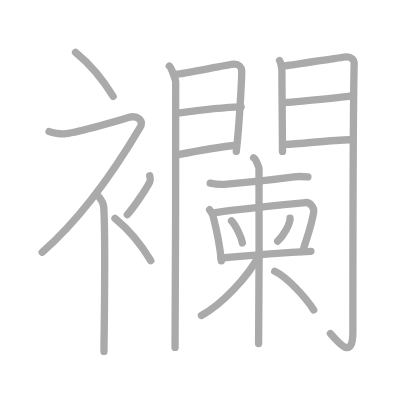
t = 0.00 s
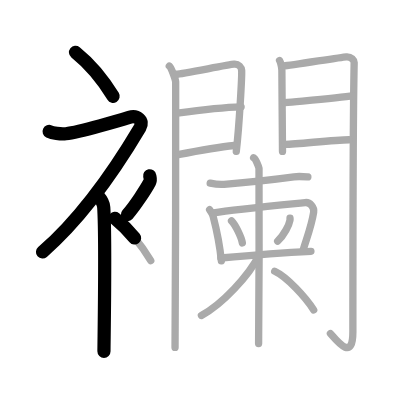
t = 4.50 s
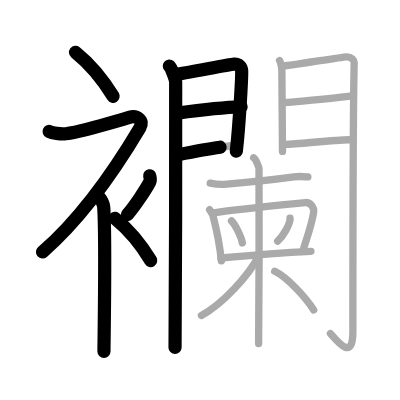
t = 8.75 s
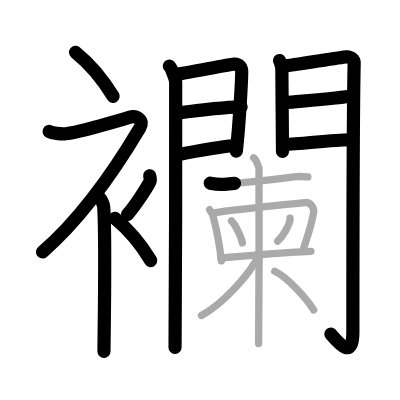
t = 13.25 s
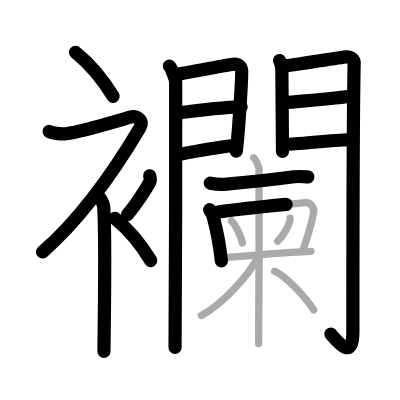
t = 15.50 s
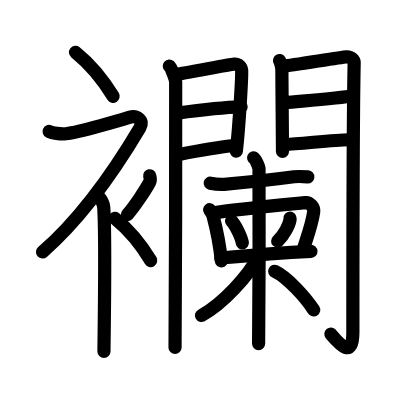
t = 22.00 s

The animated SVG that drew these frames (rendered in a browser with its animation timeline set to each time). Animation: 22 SMIL elements (animate=22); one cycle of 22.00 s.

<?xml version="1.0" standalone="no"?>
<!DOCTYPE svg PUBLIC "-//W3C//DTD SVG 1.1//EN"   "http://www.w3.org/Graphics/SVG/1.1/DTD/svg11.dtd">
<svg width="400px" height="400px"  version="1.1" xmlns="http://www.w3.org/2000/svg">
  <defs>
    <marker id="Triangle" viewBox="0 0 10 10" refX="0" refY="5" markerUnits="strokeWidth" markerWidth="3" style="stroke-opacity:0%;fill:#aaaaaa;" markerHeight="2" orient="auto">
      <path d="M 0 0 L 10 5 L 0 10 z" />
    </marker>
    
    <marker id="Arrow" viewBox="0 0 10 10" refX="5" refY="5" markerUnits="strokeWidth" markerWidth="1.8" style="stroke-opacity:0%;fill:#770000;" markerHeight="2" orient="auto">
      <path d="M 0 4 L 6 4 L 4 1 L 10 5 L 4 9 L 6 6 L 0 6 z" />
        <circle cx="5" cy="5" r="5" />
      </marker>
    
    <marker id="TriangleRed" viewBox="0 0 10 10" refX="0" refY="5" markerUnits="strokeWidth" markerWidth="3" style="stroke-opacity:0%;fill:#CC0000;" markerHeight="2" orient="auto">
      <path d="M 0 0 L 10 5 L 0 10 z" />
    </marker>
    
    <marker id="ArrowRed" viewBox="0 0 10 10" refX="5" refY="5" markerUnits="strokeWidth" markerWidth="1.8" style="stroke-opacity:0%;fill:#CC0000;" markerHeight="2" orient="auto">
      <path d="M 0 4 L 6 4 L 4 1 L 10 5 L 4 9 L 6 6 L 0 6 z" />
        <circle cx="5" cy="5" r="5" />
      </marker>
    
  </defs>
  
  <path style="fill:#ffffff; fill-opacity:100%; fill-rule:evenodd; stroke-width:0;" d="M 0 0 L 400px 0 L 400px 400px L 0 400px L 0 0" />

  <g transform="scale(3.6697247706422 3.6697247706422)">
<path style="fill:none; fill-opacity:0%; fill-rule:evenodd; stroke:#aaaaaa; stroke-opacity:100%; stroke-width: 1.5pt; stroke-linejoin:round; stroke-linecap:round;" d="M20.58 14.25c3.5 2.82 7.25 7.06 10.25 12"></path>
<path style="fill:none; fill-opacity:0%; fill-rule:evenodd; stroke:#aaaaaa; stroke-opacity:100%; stroke-width: 1.5pt; stroke-linejoin:round; stroke-linecap:round;" d="M13.38 35.83c0.84 0.39 3.11 0.77 4.56 0.61c3.81-0.44 15.18-3.81 17.27-4.46c2.09-0.65 4.12 0.82 2.93 2.83C31.17 46.56 21.76 59.83 11.5 68.75"></path>
<path style="fill:none; fill-opacity:0%; fill-rule:evenodd; stroke:#aaaaaa; stroke-opacity:100%; stroke-width: 1.5pt; stroke-linejoin:round; stroke-linecap:round;" d="M26.5 53.11c0.12 0.29 1.65 1.53 1.77 3.39c0.57 8.93 0.06 36.2 0.06 39.25"></path>
<path style="fill:none; fill-opacity:0%; fill-rule:evenodd; stroke:#aaaaaa; stroke-opacity:100%; stroke-width: 1.5pt; stroke-linejoin:round; stroke-linecap:round;" d="M40.79 47.89c0.17 0.87 0.33 1.1 0 1.74c-1 1.91-4.09 6.61-6.09 8.87"></path>
<path style="fill:none; fill-opacity:0%; fill-rule:evenodd; stroke:#aaaaaa; stroke-opacity:100%; stroke-width: 1.5pt; stroke-linejoin:round; stroke-linecap:round;" d="M31.33 59.5c3.33 2.71 6.9 6.76 9.75 11.5"></path>
<path style="fill:none; fill-opacity:0%; fill-rule:evenodd; stroke:#aaaaaa; stroke-opacity:100%; stroke-width: 1.5pt; stroke-linejoin:round; stroke-linecap:round;" d="M46.14 18c0.52 0.45 1.63 3.41 1.73 4.31c0.1 0.91-0.07 66.69-0.17 72.37"></path>
<path style="fill:none; fill-opacity:0%; fill-rule:evenodd; stroke:#aaaaaa; stroke-opacity:100%; stroke-width: 1.5pt; stroke-linejoin:round; stroke-linecap:round;" d="M48.02 20.23c1.74-0.1 14.18-2.62 15.76-2.74c1.32-0.1 2 0.89 2.07 1.68c0.1 1.21-0.61 14.83-1.46 22.08"></path>
<path style="fill:none; fill-opacity:0%; fill-rule:evenodd; stroke:#aaaaaa; stroke-opacity:100%; stroke-width: 1.5pt; stroke-linejoin:round; stroke-linecap:round;" d="M48.33 30.82c4.27-0.58 12.48-1.57 17.37-1.7"></path>
<path style="fill:none; fill-opacity:0%; fill-rule:evenodd; stroke:#aaaaaa; stroke-opacity:100%; stroke-width: 1.5pt; stroke-linejoin:round; stroke-linecap:round;" d="M48.49 42.15c5.78-1.13 10.26-1.99 15.37-2.5"></path>
<path style="fill:none; fill-opacity:0%; fill-rule:evenodd; stroke:#aaaaaa; stroke-opacity:100%; stroke-width: 1.5pt; stroke-linejoin:round; stroke-linecap:round;" d="M76.18 16.5c0.31 0.47 0.63 1.98 0.63 2.61c0 0.63 0.17 21.83 0.17 22.15"></path>
<path style="fill:none; fill-opacity:0%; fill-rule:evenodd; stroke:#aaaaaa; stroke-opacity:100%; stroke-width: 1.5pt; stroke-linejoin:round; stroke-linecap:round;" d="M77.34 17.98c1.78-0.09 15.43-2.38 17.05-2.49c1.35-0.09 2.13 0.98 2.12 1.53c-0.35 16.61-0.35 61.37-0.35 73.42c0 7.81-3.88 3.06-6.12 0.46"></path>
<path style="fill:none; fill-opacity:0%; fill-rule:evenodd; stroke:#aaaaaa; stroke-opacity:100%; stroke-width: 1.5pt; stroke-linejoin:round; stroke-linecap:round;" d="M77.62 27.99c5.02-0.49 14.65-1.24 18.68-1.91"></path>
<path style="fill:none; fill-opacity:0%; fill-rule:evenodd; stroke:#aaaaaa; stroke-opacity:100%; stroke-width: 1.5pt; stroke-linejoin:round; stroke-linecap:round;" d="M77.72 39.34c3.56 0 12.83-1.26 17.43-1.26"></path>
<path style="fill:none; fill-opacity:0%; fill-rule:evenodd; stroke:#aaaaaa; stroke-opacity:100%; stroke-width: 1.5pt; stroke-linejoin:round; stroke-linecap:round;" d="M57.28 49.91c1.34 0.27 2.57 0.41 3.8 0.31c5.24-0.44 13.57-1.3 19.01-2.04c1.34-0.18 2.9-0.04 3.8 0.03"></path>
<path style="fill:none; fill-opacity:0%; fill-rule:evenodd; stroke:#aaaaaa; stroke-opacity:100%; stroke-width: 1.5pt; stroke-linejoin:round; stroke-linecap:round;" d="M57.12 57.14c0.18 0.24 0.86 1.44 0.94 1.74c0.62 2.38 1.83 7.93 2.26 12.2"></path>
<path style="fill:none; fill-opacity:0%; fill-rule:evenodd; stroke:#aaaaaa; stroke-opacity:100%; stroke-width: 1.5pt; stroke-linejoin:round; stroke-linecap:round;" d="M58.29 57.99c5.37-0.95 22.79-2.57 24.89-2.79c1.31-0.14 2.49 1.29 2.29 2.62c-0.59 3.86-2.1 7.62-2.83 10.23"></path>
<path style="fill:none; fill-opacity:0%; fill-rule:evenodd; stroke:#aaaaaa; stroke-opacity:100%; stroke-width: 1.5pt; stroke-linejoin:round; stroke-linecap:round;" d="M63.09 60.19c1.04 1.06 2.69 4.36 2.95 6.01"></path>
<path style="fill:none; fill-opacity:0%; fill-rule:evenodd; stroke:#aaaaaa; stroke-opacity:100%; stroke-width: 1.5pt; stroke-linejoin:round; stroke-linecap:round;" d="M79.03 59.45c0.01 0.15 0.02 0.38-0.02 0.59c-0.23 1.25-1.55 3.99-3.35 5.67"></path>
<path style="fill:none; fill-opacity:0%; fill-rule:evenodd; stroke:#aaaaaa; stroke-opacity:100%; stroke-width: 1.5pt; stroke-linejoin:round; stroke-linecap:round;" d="M60.18 70.31c5.85-0.54 19.08-1.56 24.55-1.83"></path>
<path style="fill:none; fill-opacity:0%; fill-rule:evenodd; stroke:#aaaaaa; stroke-opacity:100%; stroke-width: 1.5pt; stroke-linejoin:round; stroke-linecap:round;" d="M69.11 43c0.56 0.29 1.36 2.31 1.47 2.89c0.11 0.58 0 44.09-0.11 47.73"></path>
<path style="fill:none; fill-opacity:0%; fill-rule:evenodd; stroke:#aaaaaa; stroke-opacity:100%; stroke-width: 1.5pt; stroke-linejoin:round; stroke-linecap:round;" d="M70.56 69.62c-2.76 5.49-9.93 13.25-15.67 16.35"></path>
<path style="fill:none; fill-opacity:0%; fill-rule:evenodd; stroke:#aaaaaa; stroke-opacity:100%; stroke-width: 1.5pt; stroke-linejoin:round; stroke-linecap:round;" d="M74.86 73.92c3.39 1.58 8.39 7.08 10.62 10.53"></path>

<path style="fill:none; fill-opacity:0%; fill-rule:evenodd; stroke:#000000; stroke-opacity:100%; stroke-width: 2.7pt; stroke-linejoin:round; stroke-linecap:round;" d="M20.58 14.25c3.5 2.82 7.25 7.06 10.25 12" pathLength="100" stroke-dashoffset="100" stroke-dasharray="100 105"><animate id="dashAnim1" attributeName="stroke-dashoffset" from="100" to="0" dur="1s" calcMode="linear" fill="freeze"/></path>
<path style="fill:none; fill-opacity:0%; fill-rule:evenodd; stroke:#000000; stroke-opacity:100%; stroke-width: 2.7pt; stroke-linejoin:round; stroke-linecap:round;" d="M13.38 35.83c0.84 0.39 3.11 0.77 4.56 0.61c3.81-0.44 15.18-3.81 17.27-4.46c2.09-0.65 4.12 0.82 2.93 2.83C31.17 46.56 21.76 59.83 11.5 68.75" pathLength="100" stroke-dashoffset="100" stroke-dasharray="100 105"><animate id="dashAnim2" attributeName="stroke-dashoffset" from="100" to="0" dur="1s" calcMode="linear" begin="dashAnim1.end" fill="freeze"/></path>
<path style="fill:none; fill-opacity:0%; fill-rule:evenodd; stroke:#000000; stroke-opacity:100%; stroke-width: 2.7pt; stroke-linejoin:round; stroke-linecap:round;" d="M26.5 53.11c0.12 0.29 1.65 1.53 1.77 3.39c0.57 8.93 0.06 36.2 0.06 39.25" pathLength="100" stroke-dashoffset="100" stroke-dasharray="100 105"><animate id="dashAnim3" attributeName="stroke-dashoffset" from="100" to="0" dur="1s" calcMode="linear" begin="dashAnim2.end" fill="freeze"/></path>
<path style="fill:none; fill-opacity:0%; fill-rule:evenodd; stroke:#000000; stroke-opacity:100%; stroke-width: 2.7pt; stroke-linejoin:round; stroke-linecap:round;" d="M40.79 47.89c0.17 0.87 0.33 1.1 0 1.74c-1 1.91-4.09 6.61-6.09 8.87" pathLength="100" stroke-dashoffset="100" stroke-dasharray="100 105"><animate id="dashAnim4" attributeName="stroke-dashoffset" from="100" to="0" dur="1s" calcMode="linear" begin="dashAnim3.end" fill="freeze"/></path>
<path style="fill:none; fill-opacity:0%; fill-rule:evenodd; stroke:#000000; stroke-opacity:100%; stroke-width: 2.7pt; stroke-linejoin:round; stroke-linecap:round;" d="M31.33 59.5c3.33 2.71 6.9 6.76 9.75 11.5" pathLength="100" stroke-dashoffset="100" stroke-dasharray="100 105"><animate id="dashAnim5" attributeName="stroke-dashoffset" from="100" to="0" dur="1s" calcMode="linear" begin="dashAnim4.end" fill="freeze"/></path>
<path style="fill:none; fill-opacity:0%; fill-rule:evenodd; stroke:#000000; stroke-opacity:100%; stroke-width: 2.7pt; stroke-linejoin:round; stroke-linecap:round;" d="M46.14 18c0.52 0.45 1.63 3.41 1.73 4.31c0.1 0.91-0.07 66.69-0.17 72.37" pathLength="100" stroke-dashoffset="100" stroke-dasharray="100 105"><animate id="dashAnim6" attributeName="stroke-dashoffset" from="100" to="0" dur="1s" calcMode="linear" begin="dashAnim5.end" fill="freeze"/></path>
<path style="fill:none; fill-opacity:0%; fill-rule:evenodd; stroke:#000000; stroke-opacity:100%; stroke-width: 2.7pt; stroke-linejoin:round; stroke-linecap:round;" d="M48.02 20.23c1.74-0.1 14.18-2.62 15.76-2.74c1.32-0.1 2 0.89 2.07 1.68c0.1 1.21-0.61 14.83-1.46 22.08" pathLength="100" stroke-dashoffset="100" stroke-dasharray="100 105"><animate id="dashAnim7" attributeName="stroke-dashoffset" from="100" to="0" dur="1s" calcMode="linear" begin="dashAnim6.end" fill="freeze"/></path>
<path style="fill:none; fill-opacity:0%; fill-rule:evenodd; stroke:#000000; stroke-opacity:100%; stroke-width: 2.7pt; stroke-linejoin:round; stroke-linecap:round;" d="M48.33 30.82c4.27-0.58 12.48-1.57 17.37-1.7" pathLength="100" stroke-dashoffset="100" stroke-dasharray="100 105"><animate id="dashAnim8" attributeName="stroke-dashoffset" from="100" to="0" dur="1s" calcMode="linear" begin="dashAnim7.end" fill="freeze"/></path>
<path style="fill:none; fill-opacity:0%; fill-rule:evenodd; stroke:#000000; stroke-opacity:100%; stroke-width: 2.7pt; stroke-linejoin:round; stroke-linecap:round;" d="M48.49 42.15c5.78-1.13 10.26-1.99 15.37-2.5" pathLength="100" stroke-dashoffset="100" stroke-dasharray="100 105"><animate id="dashAnim9" attributeName="stroke-dashoffset" from="100" to="0" dur="1s" calcMode="linear" begin="dashAnim8.end" fill="freeze"/></path>
<path style="fill:none; fill-opacity:0%; fill-rule:evenodd; stroke:#000000; stroke-opacity:100%; stroke-width: 2.7pt; stroke-linejoin:round; stroke-linecap:round;" d="M76.18 16.5c0.31 0.47 0.63 1.98 0.63 2.61c0 0.63 0.17 21.83 0.17 22.15" pathLength="100" stroke-dashoffset="100" stroke-dasharray="100 105"><animate id="dashAnim10" attributeName="stroke-dashoffset" from="100" to="0" dur="1s" calcMode="linear" begin="dashAnim9.end" fill="freeze"/></path>
<path style="fill:none; fill-opacity:0%; fill-rule:evenodd; stroke:#000000; stroke-opacity:100%; stroke-width: 2.7pt; stroke-linejoin:round; stroke-linecap:round;" d="M77.34 17.98c1.78-0.09 15.43-2.38 17.05-2.49c1.35-0.09 2.13 0.98 2.12 1.53c-0.35 16.61-0.35 61.37-0.35 73.42c0 7.81-3.88 3.06-6.12 0.46" pathLength="100" stroke-dashoffset="100" stroke-dasharray="100 105"><animate id="dashAnim11" attributeName="stroke-dashoffset" from="100" to="0" dur="1s" calcMode="linear" begin="dashAnim10.end" fill="freeze"/></path>
<path style="fill:none; fill-opacity:0%; fill-rule:evenodd; stroke:#000000; stroke-opacity:100%; stroke-width: 2.7pt; stroke-linejoin:round; stroke-linecap:round;" d="M77.62 27.99c5.02-0.49 14.65-1.24 18.68-1.91" pathLength="100" stroke-dashoffset="100" stroke-dasharray="100 105"><animate id="dashAnim12" attributeName="stroke-dashoffset" from="100" to="0" dur="1s" calcMode="linear" begin="dashAnim11.end" fill="freeze"/></path>
<path style="fill:none; fill-opacity:0%; fill-rule:evenodd; stroke:#000000; stroke-opacity:100%; stroke-width: 2.7pt; stroke-linejoin:round; stroke-linecap:round;" d="M77.72 39.34c3.56 0 12.83-1.26 17.43-1.26" pathLength="100" stroke-dashoffset="100" stroke-dasharray="100 105"><animate id="dashAnim13" attributeName="stroke-dashoffset" from="100" to="0" dur="1s" calcMode="linear" begin="dashAnim12.end" fill="freeze"/></path>
<path style="fill:none; fill-opacity:0%; fill-rule:evenodd; stroke:#000000; stroke-opacity:100%; stroke-width: 2.7pt; stroke-linejoin:round; stroke-linecap:round;" d="M57.28 49.91c1.34 0.27 2.57 0.41 3.8 0.31c5.24-0.44 13.57-1.3 19.01-2.04c1.34-0.18 2.9-0.04 3.8 0.03" pathLength="100" stroke-dashoffset="100" stroke-dasharray="100 105"><animate id="dashAnim14" attributeName="stroke-dashoffset" from="100" to="0" dur="1s" calcMode="linear" begin="dashAnim13.end" fill="freeze"/></path>
<path style="fill:none; fill-opacity:0%; fill-rule:evenodd; stroke:#000000; stroke-opacity:100%; stroke-width: 2.7pt; stroke-linejoin:round; stroke-linecap:round;" d="M57.12 57.14c0.18 0.24 0.86 1.44 0.94 1.74c0.62 2.38 1.83 7.93 2.26 12.2" pathLength="100" stroke-dashoffset="100" stroke-dasharray="100 105"><animate id="dashAnim15" attributeName="stroke-dashoffset" from="100" to="0" dur="1s" calcMode="linear" begin="dashAnim14.end" fill="freeze"/></path>
<path style="fill:none; fill-opacity:0%; fill-rule:evenodd; stroke:#000000; stroke-opacity:100%; stroke-width: 2.7pt; stroke-linejoin:round; stroke-linecap:round;" d="M58.29 57.99c5.37-0.95 22.79-2.57 24.89-2.79c1.31-0.14 2.49 1.29 2.29 2.62c-0.59 3.86-2.1 7.62-2.83 10.23" pathLength="100" stroke-dashoffset="100" stroke-dasharray="100 105"><animate id="dashAnim16" attributeName="stroke-dashoffset" from="100" to="0" dur="1s" calcMode="linear" begin="dashAnim15.end" fill="freeze"/></path>
<path style="fill:none; fill-opacity:0%; fill-rule:evenodd; stroke:#000000; stroke-opacity:100%; stroke-width: 2.7pt; stroke-linejoin:round; stroke-linecap:round;" d="M63.09 60.19c1.04 1.06 2.69 4.36 2.95 6.01" pathLength="100" stroke-dashoffset="100" stroke-dasharray="100 105"><animate id="dashAnim17" attributeName="stroke-dashoffset" from="100" to="0" dur="1s" calcMode="linear" begin="dashAnim16.end" fill="freeze"/></path>
<path style="fill:none; fill-opacity:0%; fill-rule:evenodd; stroke:#000000; stroke-opacity:100%; stroke-width: 2.7pt; stroke-linejoin:round; stroke-linecap:round;" d="M79.03 59.45c0.01 0.15 0.02 0.38-0.02 0.59c-0.23 1.25-1.55 3.99-3.35 5.67" pathLength="100" stroke-dashoffset="100" stroke-dasharray="100 105"><animate id="dashAnim18" attributeName="stroke-dashoffset" from="100" to="0" dur="1s" calcMode="linear" begin="dashAnim17.end" fill="freeze"/></path>
<path style="fill:none; fill-opacity:0%; fill-rule:evenodd; stroke:#000000; stroke-opacity:100%; stroke-width: 2.7pt; stroke-linejoin:round; stroke-linecap:round;" d="M60.18 70.31c5.85-0.54 19.08-1.56 24.55-1.83" pathLength="100" stroke-dashoffset="100" stroke-dasharray="100 105"><animate id="dashAnim19" attributeName="stroke-dashoffset" from="100" to="0" dur="1s" calcMode="linear" begin="dashAnim18.end" fill="freeze"/></path>
<path style="fill:none; fill-opacity:0%; fill-rule:evenodd; stroke:#000000; stroke-opacity:100%; stroke-width: 2.7pt; stroke-linejoin:round; stroke-linecap:round;" d="M69.11 43c0.56 0.29 1.36 2.31 1.47 2.89c0.11 0.58 0 44.09-0.11 47.73" pathLength="100" stroke-dashoffset="100" stroke-dasharray="100 105"><animate id="dashAnim20" attributeName="stroke-dashoffset" from="100" to="0" dur="1s" calcMode="linear" begin="dashAnim19.end" fill="freeze"/></path>
<path style="fill:none; fill-opacity:0%; fill-rule:evenodd; stroke:#000000; stroke-opacity:100%; stroke-width: 2.7pt; stroke-linejoin:round; stroke-linecap:round;" d="M70.56 69.62c-2.76 5.49-9.93 13.25-15.67 16.35" pathLength="100" stroke-dashoffset="100" stroke-dasharray="100 105"><animate id="dashAnim21" attributeName="stroke-dashoffset" from="100" to="0" dur="1s" calcMode="linear" begin="dashAnim20.end" fill="freeze"/></path>
<path style="fill:none; fill-opacity:0%; fill-rule:evenodd; stroke:#000000; stroke-opacity:100%; stroke-width: 2.7pt; stroke-linejoin:round; stroke-linecap:round;" d="M74.86 73.92c3.39 1.58 8.39 7.08 10.62 10.53" pathLength="100" stroke-dashoffset="100" stroke-dasharray="100 105"><animate id="dashAnim22" attributeName="stroke-dashoffset" from="100" to="0" dur="1s" calcMode="linear" begin="dashAnim21.end" fill="freeze"/></path>

</g>

</svg>  
          
